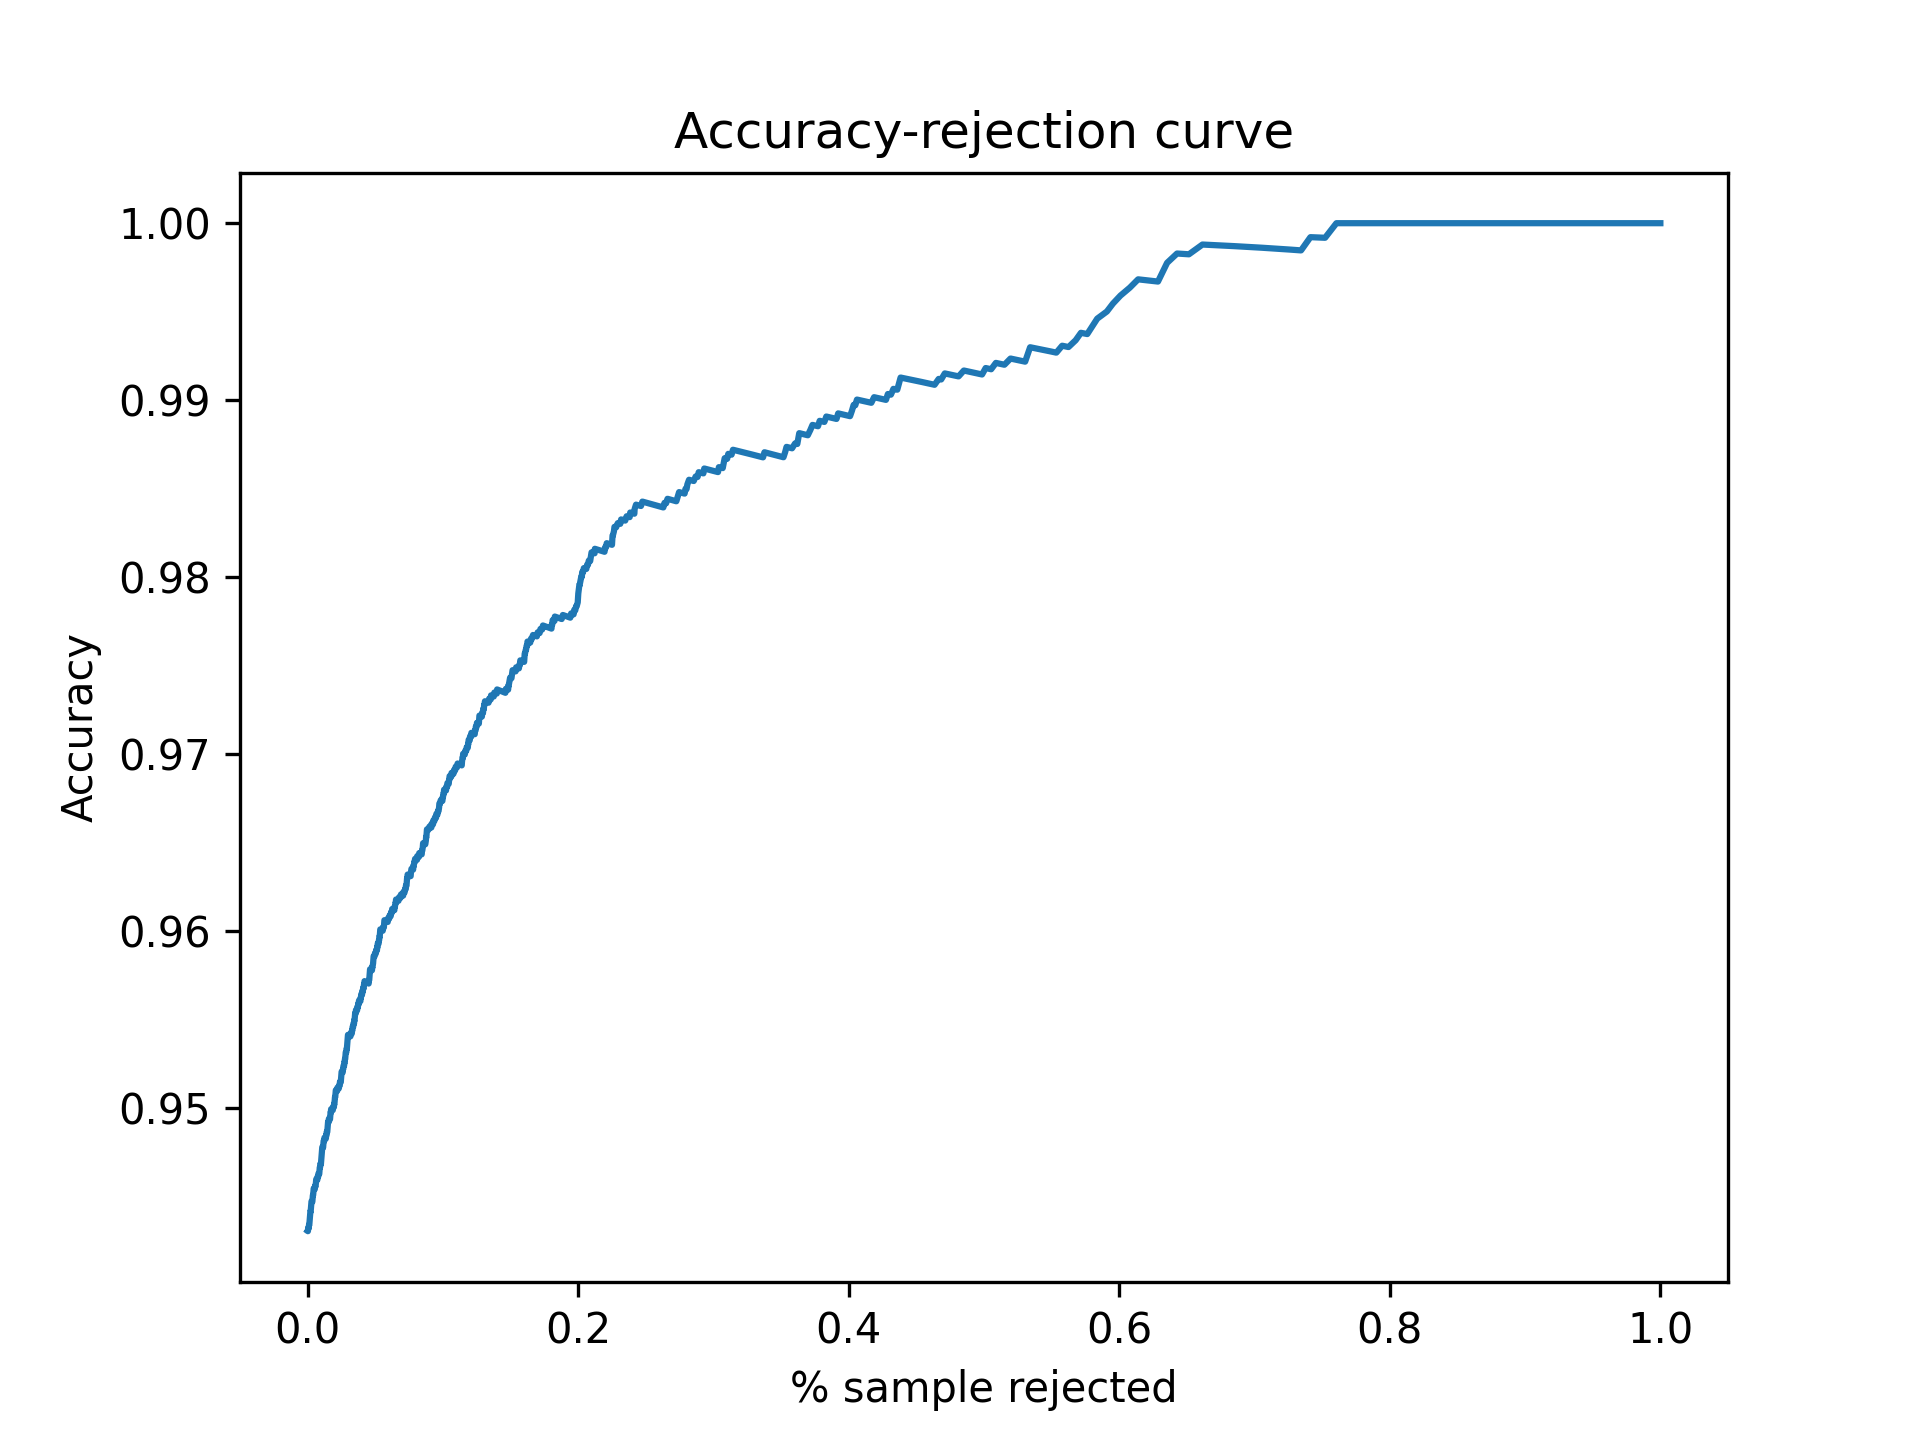

The table this chart was drawn from, first rows:
Threshold, Accepted, Accuracy
0.5, 1.0, 0.943
0.5001, 1.0, 0.943
0.5002, 1.0, 0.943
0.5003, 1.0, 0.943
0.5004, 1.0, 0.943
0.5005, 1.0, 0.943
0.5006, 1.0, 0.943
0.5007, 1.0, 0.943
0.5008, 1.0, 0.943
0.5009, 1.0, 0.943
0.501, 1.0, 0.943
0.5011, 1.0, 0.943
0.5012, 1.0, 0.943
0.5013, 1.0, 0.943
0.5014, 1.0, 0.943
0.5015, 1.0, 0.943
0.5016, 0.9998, 0.943
0.5017, 0.9998, 0.943
0.5018, 0.9998, 0.943
0.5019, 0.9998, 0.943
0.502, 0.9998, 0.943
0.5021, 0.9998, 0.943
0.5022, 0.9998, 0.943
0.5023, 0.9998, 0.943
0.5024, 0.9998, 0.943
0.5025, 0.9998, 0.943
0.5026, 0.9998, 0.943
0.5027, 0.9998, 0.943
0.5028, 0.9998, 0.943
0.5029, 0.9998, 0.943
0.503, 0.9996, 0.9432
0.5031, 0.9996, 0.9432
0.5032, 0.9996, 0.9432
0.5033, 0.9996, 0.9432
0.5034, 0.9996, 0.9432
0.5035, 0.9994, 0.9432
0.5036, 0.9994, 0.9432
0.5037, 0.9994, 0.9432
0.5038, 0.9994, 0.9432
0.5039, 0.9994, 0.9432
0.504, 0.9994, 0.9432
0.5041, 0.9994, 0.9432
0.5042, 0.9994, 0.9432
0.5043, 0.9994, 0.9432
0.5044, 0.9994, 0.9432
0.5045, 0.9994, 0.9432
0.5046, 0.9994, 0.9432
0.5047, 0.9994, 0.9432
0.5048, 0.9994, 0.9432
0.5049, 0.9994, 0.9432
0.505, 0.9994, 0.9432
0.5051, 0.9994, 0.9432
0.5052, 0.9994, 0.9432
0.5053, 0.9994, 0.9432
0.5054, 0.9994, 0.9432
0.5055, 0.9994, 0.9432
0.5056, 0.9994, 0.9432
0.5057, 0.9994, 0.9432
0.5058, 0.9994, 0.9432
0.5059, 0.9994, 0.9432
... 4,941 more rows
